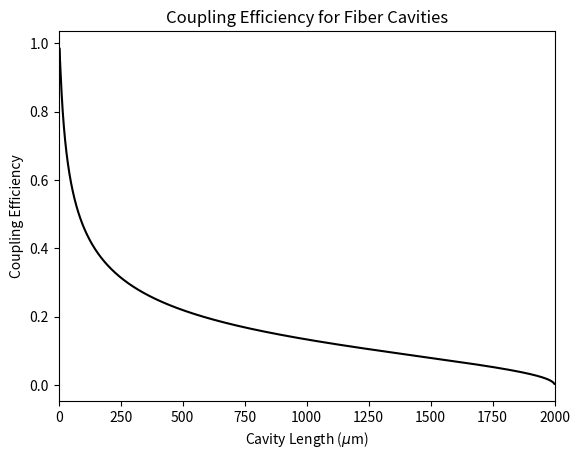
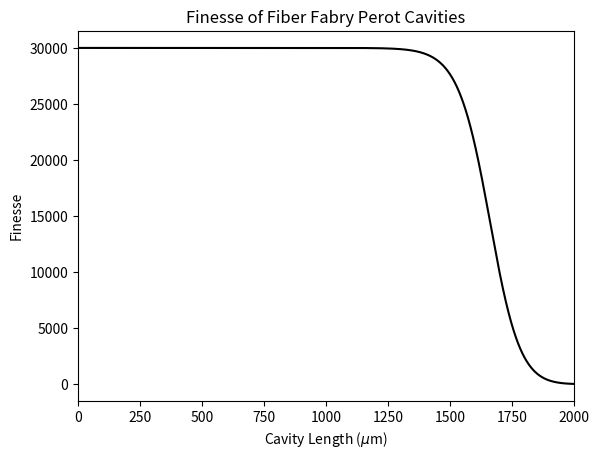
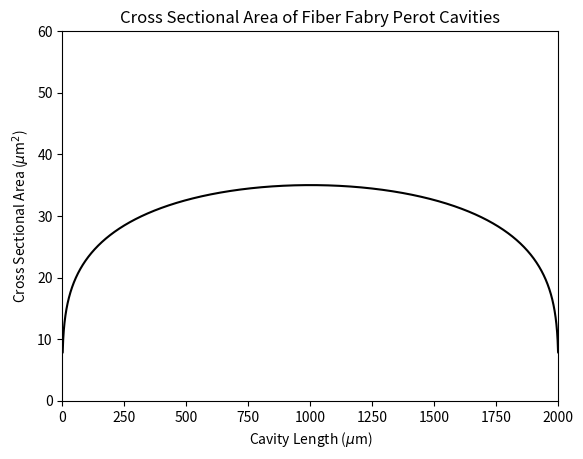
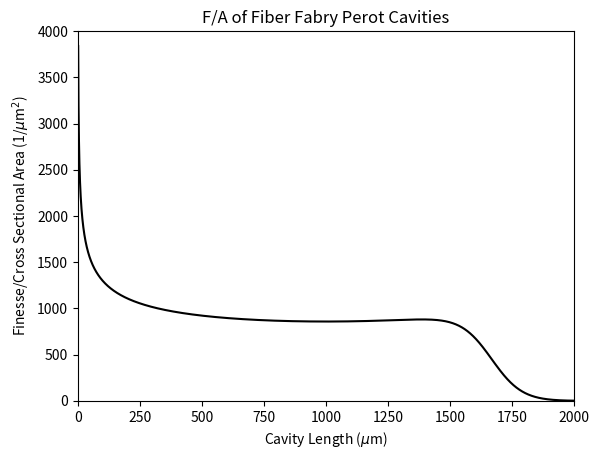
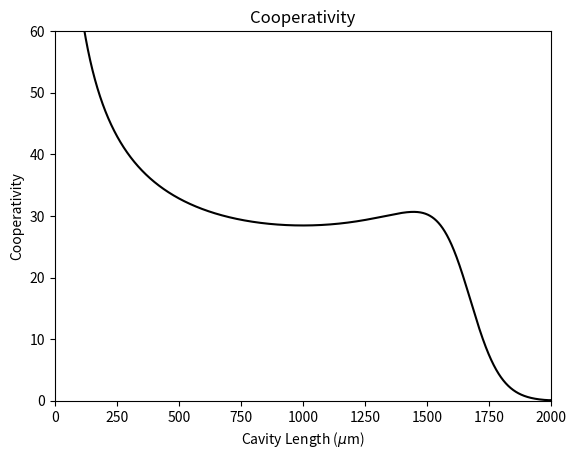

Generate these figures, in order, with matplotlib:
import numpy as np
import matplotlib.pyplot as plt
import time
import argparse

def efficiency(mode_radius,core_radius,radius_of_curvature,wavelength):
    """
    Inputs:
    mode_radius: radius of the cavity mode inside of the cavity assumed to be in microns
    core_radius: simple def, core of the field, complicated def, mode field radius of the field (extends slightly past core of fiber) assumed to be in microns
    radius_of_curvature: radius of curvature of the fiber, we are assuming a symmetric cavity ie both ROCs are the same. assumed to be in microns
    wavelength: wavelenght of light we plan to optimally use. Assumed to be in microns

    Outputs:
    efficiency: The output is the efficiency of coupling light into the fiber

    """
    #return ((2*mode_radius*core_radius)/(mode_radius**2+core_radius**2))**2
    return 4/(((mode_radius/core_radius)+(core_radius/mode_radius))**2+((np.pi*1.54*mode_radius*core_radius)/(wavelength*radius_of_curvature)))
def mode_radius_fn(radius_curvature,length_cavity,wavelength):
    """
    Inputs:
    radius_curvature: The radius of curvature of the mirror, this function assumes microns
    length_cavity: The length of the cavity, this function assumes length is in microns
    
    Outputs:
    mode_radius: The smallest the spot size gets within the cavity

    """
    return ((wavelength/(2*np.pi))**0.5)*(length_cavity*(2*radius_of_curvature-length_cavity))**0.25

def rayleigh_range(mode_radius_value, wavelength):
    """
    Inputs:
    spot_size: Smallest size inside of the cavity, assumed to be in microns
    wavelength: wavelength of light that will be used, assumed to be in microns

    Outputs:
    rayleigh_range: The rayleigh range if the system in microns

    """
    return (np.pi*mode_radius_value**2)/(wavelength)

def mode_radius_mirror_fn(cavity_length,mode_radius_value,wavelength):
    """
    Inputs:
    cavity_length: length of the cavity in microns
    mode_radius: the minimum mode waist inside of the cavity in microns
    wavelength: wavelength of interest in microns

    Outputs:
    mode_radius on the the cavity mirror

    """
    cavity_length = cavity_length/2
    rayleigh_range_value = rayleigh_range(mode_radius_value,wavelength)
    return mode_radius_value*(1+(cavity_length/rayleigh_range_value)**2)**0.5

def clipping_losses(radius_mirror,mode_radius_value):
    """
    Inputs:
    radius_mirror: radius of the mirror, this is half the diameter of the mirror if you go back to the old fiber spreadsheets, in microns
    mode_radius_value: the size of the mode when it reaches the mirror, calculated from previous mode_radius_mirror, in microns

    Outputs:
    Clipping losses associate wtih the mirror
    """
    return np.exp(-2*((radius_mirror)**2)/(mode_radius_value**2))
def finesse_calculations(cavity_length,mirror_diameter,mode_radius_value):
    """
    Inputs:
    cavity_length: the length of the cavity in microns
    mirror_diameter: the diameter of the mirror in microns
    mode_radius_value: the size of the mode when it reaches the mirror, calculated from previous mode_radius_mirror, in microns

    Outputs:
    Finesse: Calculates the finesse of the cavity in terms of losses
    """
    clipping_loss = clipping_losses(mirror_diameter,mode_radius_value)*2
    finesse_initial = 30000
    total_losses = (2*np.pi)/finesse_initial
    #total_losses = 180*10**-6 # tbh i was lazy and decided a constant starting finesse value, this includes absorption,scattering, and transmission losses
    return (2*np.pi)/(clipping_loss+total_losses)

def cross_sectional_area(mode_radius):
    return np.pi*mode_radius

def diffraction_limited_spot(radius_of_curvature,mirror_diameter,wavelength):
    return (wavelength*radius_of_curvature)/(np.pi*mirror_diameter)
wavevector = lambda x: (2*np.pi)/(x) #x is wavelength and is assumed to be in microns
def cooperativity(finesse,wavevector,spot_size):
    return (24*finesse)/(np.pi*(wavevector**2)*spot_size**2)
#Defining Command Line arguments

text = False
parser = argparse.ArgumentParser(description = "Takes in ROC and Mirror Diameter")
parser.add_argument("-m","--mirror_diameter", help = "Input mirror diameter in microns", required = False,default = "100")
parser.add_argument("-r","--radius_of_curvature", help = "Input radius of curvature in microns", required = False,default = "1000")
parser.add_argument("-s","--save",help = "1st efficiency, 2nd finesse, 3rd cross_section, 4th F/A and 5th cooperativity, y means savefig", required = False,default = "n,n,n,n,n")
parser.add_argument("-w","--wavelength",help = 'Wavelength of light in cavity in nanometers',required = False, default = 780)
parser.add_argument("-c","--core_fiber",help = 'This is the mode field diameter of an optical fiber in microns',required = False,default = 3)
argument = parser.parse_args()

if argument.mirror_diameter:
    arg_mir_dia = list(map(int,argument.mirror_diameter.split(",")))
if argument.radius_of_curvature:
    arg_ROC = list(map(int,argument.radius_of_curvature.split(",")))
if argument.save:
    savefig = list(argument.save.split(","))
    if len(savefig) != 5:
        print("-s requires four arguments for four plots")
        exit()
if argument.wavelength:
    wavelength_nm = int(argument.wavelength)
if argument.core_fiber:
    core_radius = int(argument.core_fiber)

mirror_diameter_list = arg_mir_dia
ROC_list = arg_ROC
wavelength = wavelength_nm*10**-3
for radius_of_curvature in ROC_list:
    for diameter_mirror in mirror_diameter_list:
        print(f"Mirror Diameter of {diameter_mirror} and ROC of {radius_of_curvature}")
        radius_mirror = diameter_mirror/2
        max_cavity_length = radius_of_curvature*2
        cavity_length = np.linspace(0.01,max_cavity_length,10000)
        fig_name = str(radius_mirror*2)
        mode_radius = mode_radius_fn(radius_of_curvature,cavity_length,wavelength)
        diffraction_limited_radius_value = diffraction_limited_spot(radius_of_curvature,radius_mirror*2,wavelength)
        mode_radius[diffraction_limited_radius_value > mode_radius] = diffraction_limited_radius_value
        mode_radius_mirror = mode_radius_mirror_fn(cavity_length,mode_radius,wavelength)
        cross_sectional_area_value = cross_sectional_area(mode_radius)
        finesse = finesse_calculations(cavity_length,radius_mirror,mode_radius_mirror)
        cooperativity_values = cooperativity(finesse,wavevector(wavelength),mode_radius)
        # you can remove the quotes and look at the mode waist as a function of cavity length if you would like but i left this commented out
        #plots the mode waist and the waist at the mirror surface
        
        #plt.figure()
        plt.plot(cavity_length,efficiency(mode_radius_mirror, core_radius,radius_of_curvature,wavelength),color='black')
        plt.xlim([000,max_cavity_length])
        plt.title("Coupling Efficiency for Fiber Cavities")
        plt.xlabel(r"Cavity Length ($\mu$m)")
        plt.ylabel("Coupling Efficiency")
        if text:
            plt.text(x=max_cavity_length/25,y=max(efficiency(mode_radius_mirror, core_radius,radius_of_curvature,wavelength))*.01,s = f"Mirror Diameter of {diameter_mirror} and ROC of {radius_of_curvature}")
        if savefig[0] == 'y':
            #plt.savefig("efficiency_simulations/"+fig_name+"_mirror_diameter_"+str(radius_of_curvature)+"_ROC_efficiency_curve.png")
            plt.close()
        else:
            plt.show()
        
        #plt.figure()
        plt.plot(cavity_length,finesse,color='black')
        plt.xlim([000,max_cavity_length])
        #plt.hlines(5000, 0,max_cavity_length,color = 'red', linestyle='dashed')
        plt.title("Finesse of Fiber Fabry Perot Cavities")
        plt.xlabel(r"Cavity Length ($\mu$m)")
        plt.ylabel("Finesse")
        if text:
            plt.text(x=max_cavity_length/25,y=max(finesse)*.01,s = f"Mirror Diameter of {diameter_mirror} and ROC of {radius_of_curvature}")
        if savefig[1] == 'y':
            #plt.savefig("F_Plots/"+fig_name+"_mirror_diameter_"+str(radius_of_curvature)+"_ROC_Finesse_curve.png")
            plt.close()
        else:
            plt.show()
        
        #plt.figure()
        #finesse = finesse_calculations(cavity_length,radius_mirror,mode_radius_mirror)
        plt.plot(cavity_length,cross_sectional_area_value,color='black')
        plt.xlim([0,max_cavity_length])
        plt.ylim([0,60])
        #plt.hlines(5000, 0,max_cavity_length,color = 'red', linestyle='dashed')
        plt.title("Cross Sectional Area of Fiber Fabry Perot Cavities")
        plt.xlabel(r"Cavity Length ($\mu$m)")
        plt.ylabel(r"Cross Sectional Area ($\mu$m$^2$)")
        if text:
            plt.text(x=max_cavity_length/25,y=6,s = f"Mirror Diameter of {diameter_mirror} and ROC of {radius_of_curvature}")
        if savefig[2] == 'y':
            #plt.savefig("A_Plots/"+fig_name+"_mirror_diameter_"+str(radius_of_curvature)+"_ROC_Cross_Sectional_Area.png")
            plt.close()
        else:
            plt.show()

        #plt.figure()
        plt.plot(cavity_length,finesse/cross_sectional_area_value,color='black')
        plt.xlim([0,max_cavity_length])
        plt.ylim([0,4000])
        #plt.hlines(5000, 0,max_cavity_length,color = 'red', linestyle='dashed')
        plt.title("F/A of Fiber Fabry Perot Cavities")
        plt.xlabel(r"Cavity Length ($\mu$m)")
        plt.ylabel("Finesse/Cross Sectional Area (1/$\mu$m$^2$)")
        if text:
            plt.text(x=max_cavity_length/25,y=40,s = f"Mirror Diameter of {diameter_mirror} and ROC of {radius_of_curvature}")
        if savefig[3] == 'y':
            #plt.savefig("FA_Plots/"+fig_name+"_mirror_diameter_"+str(radius_of_curvature)+"_ROC_FA_Curve.png")
            plt.close()
        else:
            plt.show()
        #plt.figure()
        plt.plot(cavity_length,cooperativity_values,color='black')
        plt.xlim([0,max_cavity_length])
        plt.ylim([0,60])
        #plt.hlines(5000, 0,max_cavity_length,color = 'red', linestyle='dashed')
        plt.title("Cooperativity")
        plt.xlabel(r"Cavity Length ($\mu$m)")
        plt.ylabel("Cooperativity")
        if text:
            plt.text(x=max_cavity_length/25,y=6,s = f"Mirror Diameter of {diameter_mirror} and ROC of {radius_of_curvature}")
        if savefig[4] == 'y':
            #plt.savefig("cooperativity/"+fig_name+"_mirror_diameter_"+str(radius_of_curvature)+"_ROC_cooperativity_Curve.png")
            plt.close()
        else:
            plt.show()
        
